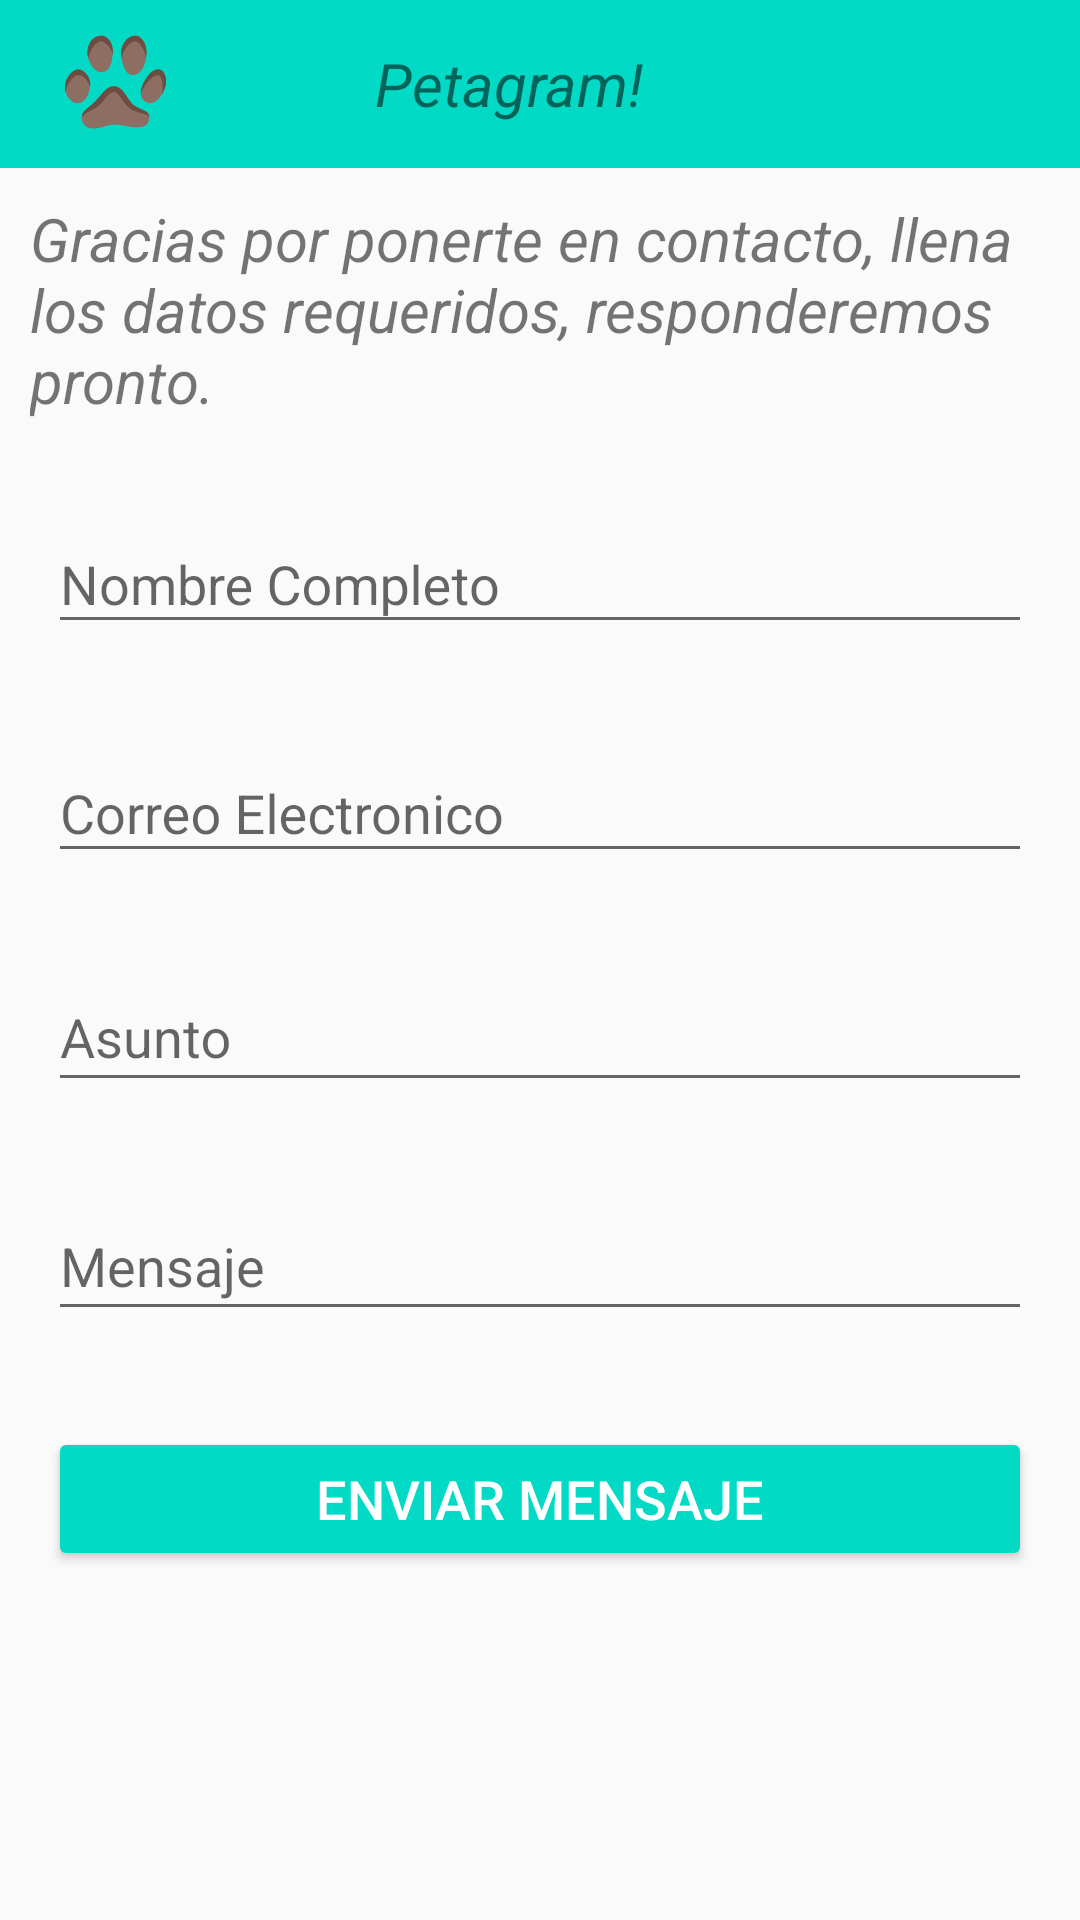

Produce the Android XML layout that renders to this screen, including the resource entries it uses.
<!-- AndroidManifest.xml: application theme AppTheme -->
<!-- res/layout/activity_contacto.xml -->
<?xml version="1.0" encoding="utf-8"?>
<LinearLayout xmlns:android="http://schemas.android.com/apk/res/android"
    android:layout_width="match_parent"
    android:layout_height="match_parent"
    android:orientation="vertical">

    <include
        android:id="@+id/toolbar2"
        layout="@layout/toolbar_2"/>

    <TextView
        android:id="@+id/tvFormulario"
        android:layout_width="wrap_content"
        android:layout_height="wrap_content"
        android:text="@string/tituloEmail"
        android:textSize="20sp"
        android:textStyle="italic"
        android:padding="10sp"/>
    <com.google.android.material.textfield.TextInputLayout
        android:id="@+id/tilNombreFormulario"
        android:layout_width="match_parent"
        android:layout_height="wrap_content"
        android:layout_marginLeft="@dimen/activity_horizontal_margin"
        android:layout_marginRight="@dimen/activity_horizontal_margin"
        android:layout_marginVertical="@dimen/activity_top_margin">
        <EditText
            android:id="@+id/etNombre"
            android:layout_width="match_parent"
            android:layout_height="wrap_content"
            android:ems="10"
            android:hint="@string/hint_nombre"
            android:inputType="textPersonName"
            android:singleLine="true"
            android:autofillHints="" />
    </com.google.android.material.textfield.TextInputLayout>

    <com.google.android.material.textfield.TextInputLayout
        android:id="@+id/tilEmailFormulario"
        android:layout_width="match_parent"
        android:layout_height="wrap_content"
        android:layout_marginLeft="@dimen/activity_horizontal_margin"
        android:layout_marginRight="@dimen/activity_horizontal_margin"
        android:layout_marginVertical="@dimen/activity_top_margin">
        <EditText
            android:id="@+id/etEmail"
            android:layout_width="match_parent"
            android:layout_height="wrap_content"
            android:ems="10"
            android:hint="@string/hint_email"
            android:inputType="textEmailAddress"
            android:singleLine="true"
            android:autofillHints="" />
    </com.google.android.material.textfield.TextInputLayout>

    <com.google.android.material.textfield.TextInputLayout
        android:id="@+id/tilAsuntoFormulario"
        android:layout_width="match_parent"
        android:layout_height="wrap_content"
        android:layout_marginLeft="@dimen/activity_horizontal_margin"
        android:layout_marginRight="@dimen/activity_horizontal_margin"
        android:layout_marginVertical="@dimen/activity_top_margin">
        <EditText
            android:id="@+id/etAsunto"
            android:layout_width="match_parent"
            android:layout_height="wrap_content"
            android:ems="10"
            android:hint="@string/asunto"
            android:inputType="textMultiLine"
            android:gravity="top"
            android:autofillHints="" />
    </com.google.android.material.textfield.TextInputLayout>

    <com.google.android.material.textfield.TextInputLayout
        android:id="@+id/tilMensajeFormulario"
        android:layout_width="match_parent"
        android:layout_height="wrap_content"
        android:layout_marginLeft="@dimen/activity_horizontal_margin"
        android:layout_marginRight="@dimen/activity_horizontal_margin"
        android:layout_marginVertical="@dimen/activity_top_margin">
        <EditText
            android:id="@+id/etMensaje"
            android:layout_width="match_parent"
            android:layout_height="wrap_content"
            android:ems="10"
            android:hint="@string/hint_mensaje"
            android:inputType="textMultiLine"
            android:gravity="top"
            android:autofillHints="" />
    </com.google.android.material.textfield.TextInputLayout>

    <Button
        android:id="@+id/btnBotonEnviarMensaje"
        android:layout_width="match_parent"
        android:layout_height="wrap_content"
        android:layout_marginLeft="@dimen/activity_horizontal_margin"
        android:layout_marginRight="@dimen/activity_horizontal_margin"
        android:text="@string/boton_comentario"
        android:textSize="18sp"
        android:layout_marginTop="20dp"
        android:theme="@style/bntRaissedBtn"/>






</LinearLayout>
<!-- res/layout/toolbar_2.xml (included above) -->
<?xml version="1.0" encoding="utf-8"?>
<androidx.appcompat.widget.Toolbar xmlns:android="http://schemas.android.com/apk/res/android"
    xmlns:app="http://schemas.android.com/apk/res-auto"
    android:id="@+id/toolbar2"
    android:layout_width="match_parent"
    android:layout_height="?actionBarSize"
    android:background="@color/colorAccent"
    android:theme="@style/ThemeOverlay.AppCompat.ActionBar"
    app:logo="@drawable/ic_8991320291579606321">
    <TextView
        android:id="@+id/tvTituloToolBar"
        android:layout_width="wrap_content"
        android:layout_height="match_parent"
        android:text="@string/petagram"
        android:textSize="20sp"
        android:textStyle="italic"
        android:gravity="center_vertical"
        android:layout_marginStart="80sp"
        android:layout_marginLeft="80sp"/>

</androidx.appcompat.widget.Toolbar>
<!-- resources referenced by this layout -->
<resources>
  <color name="colorAccent">#03DAC5</color>
  <dimen name="activity_horizontal_margin">16sp</dimen>
  <dimen name="activity_top_margin">12sp</dimen>
  <!-- drawable ic_8991320291579606321: vector/xml drawable (drawable, 2982 chars, omitted) -->
  <string name="asunto">Asunto</string>
  <string name="boton_comentario">Enviar Mensaje</string>
  <string name="hint_email">Correo Electronico</string>
  <string name="hint_mensaje">Mensaje</string>
  <string name="hint_nombre">Nombre Completo</string>
  <string name="petagram">Petagram!</string>
  <string name="tituloEmail">Gracias por ponerte en contacto, llena los datos requeridos, responderemos pronto.</string>
  <style name="bntRaissedBtn" parent="Theme.AppCompat.Light">
          <item name="colorButtonNormal">@color/colorAccent</item>
          <item name="colorControlHighlight">@color/colorBlanco</item>
          <item name="android:textColor">@color/colorBlanco</item>
      </style>
  <style name="AppTheme" parent="Theme.AppCompat.Light.NoActionBar">
          
          <item name="colorPrimary">@color/colorPrimary</item>
          <item name="colorPrimaryDark">@color/colorPrimaryDark</item>
          <item name="colorAccent">@color/colorAccent</item>
          <item name="windowActionBar">false</item>
          <item name="windowNoTitle">true</item>
      </style>
  <color name="colorBlanco">#FFFFFF</color>
  <color name="colorPrimary">#6200EE</color>
  <color name="colorPrimaryDark">#3700B3</color>
</resources>
